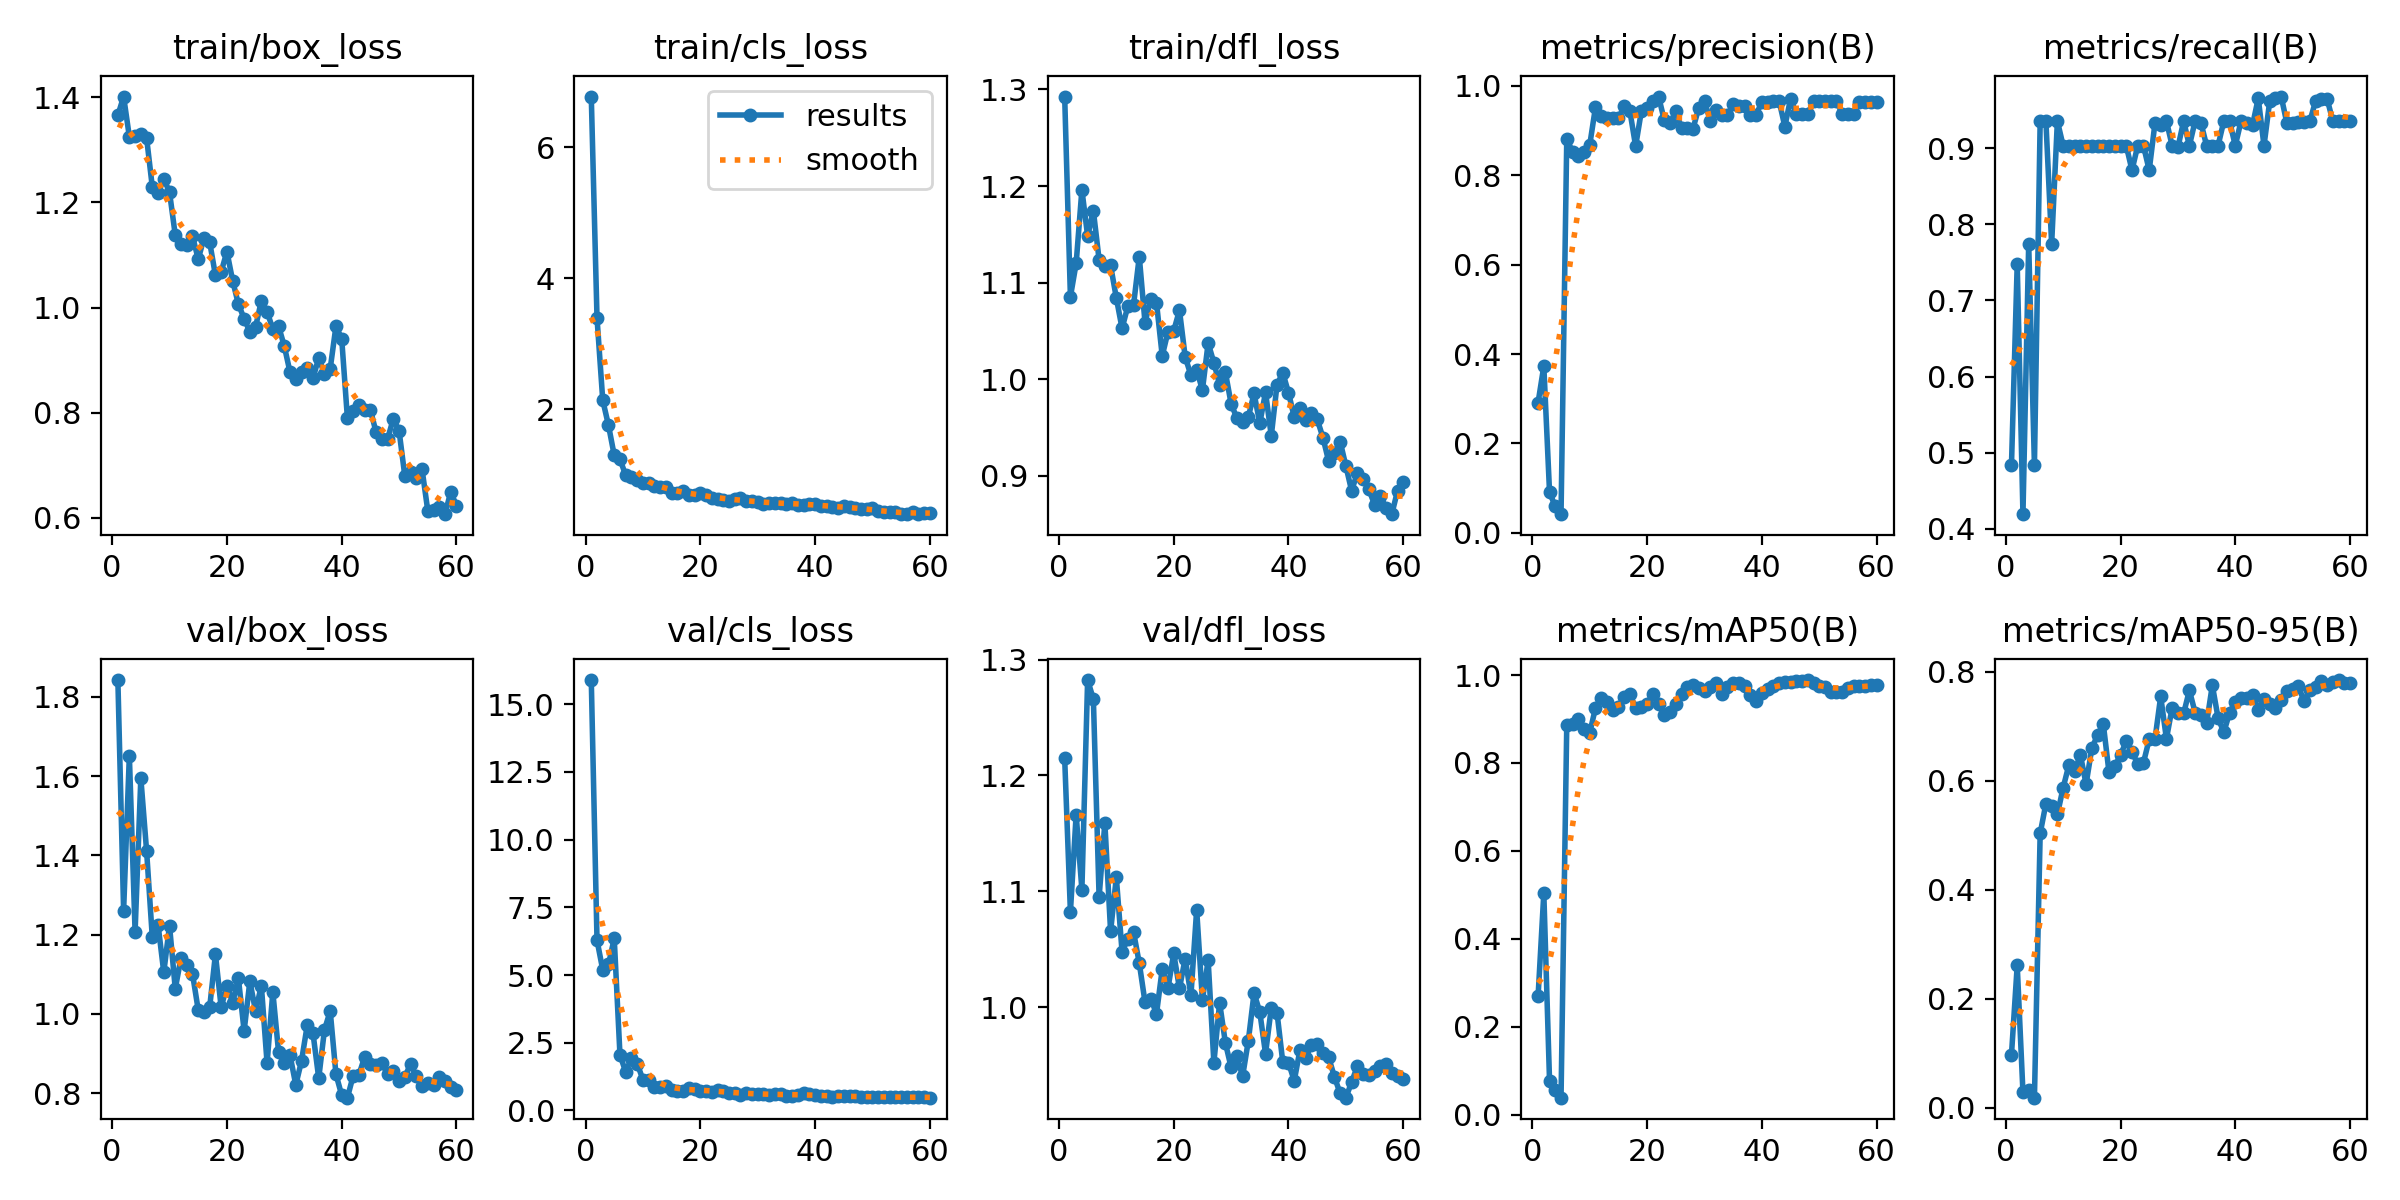

The data file committed next to this chart (first rows):
epoch, time, train/box_loss, train/cls_loss, train/dfl_loss, metrics/precision(B), metrics/recall(B), metrics/mAP50(B), metrics/mAP50-95(B), val/box_loss, val/cls_loss, val/dfl_loss, lr/pg0, lr/pg1, lr/pg2
1, 18.93, 1.365, 6.777, 1.293, 0.2912, 0.4839, 0.269, 0.09755, 1.842, 15.89, 1.215, 0.0006316, 0.0006316, 0.0006316
2, 22.6, 1.401, 3.393, 1.085, 0.3728, 0.7478, 0.5037, 0.2611, 1.261, 6.284, 1.082, 0.001277, 0.001277, 0.001277
3, 26.27, 1.325, 2.135, 1.12, 0.09037, 0.4194, 0.0758, 0.02837, 1.652, 5.187, 1.166, 0.0019, 0.0019, 0.0019
4, 29.7, 1.326, 1.752, 1.196, 0.05904, 0.7742, 0.05599, 0.03265, 1.207, 5.392, 1.102, 0.001901, 0.001901, 0.001901
5, 33.06, 1.33, 1.294, 1.148, 0.04163, 0.4839, 0.03851, 0.01856, 1.595, 6.35, 1.282, 0.001868, 0.001868, 0.001868
6, 36.54, 1.323, 1.233, 1.174, 0.8815, 0.9355, 0.8872, 0.5034, 1.412, 2.048, 1.266, 0.001835, 0.001835, 0.001835
7, 39.98, 1.229, 0.9888, 1.124, 0.8525, 0.9355, 0.8883, 0.558, 1.193, 1.421, 1.095, 0.001802, 0.001802, 0.001802
8, 43.42, 1.218, 0.9568, 1.117, 0.8427, 0.7742, 0.8991, 0.5533, 1.225, 1.935, 1.159, 0.001769, 0.001769, 0.001769
9, 46.8, 1.245, 0.9165, 1.118, 0.851, 0.9355, 0.878, 0.5381, 1.105, 1.729, 1.066, 0.001736, 0.001736, 0.001736
10, 50.13, 1.219, 0.8764, 1.084, 0.8675, 0.9032, 0.8684, 0.587, 1.223, 1.135, 1.112, 0.001703, 0.001703, 0.001703
11, 53.56, 1.138, 0.8631, 1.053, 0.952, 0.9032, 0.9251, 0.6288, 1.063, 1.124, 1.048, 0.00167, 0.00167, 0.00167
12, 57.08, 1.12, 0.8236, 1.076, 0.9317, 0.9032, 0.948, 0.6171, 1.141, 0.8703, 1.059, 0.001637, 0.001637, 0.001637
13, 60.49, 1.119, 0.8125, 1.077, 0.9271, 0.9032, 0.9388, 0.648, 1.124, 0.8577, 1.065, 0.001604, 0.001604, 0.001604
14, 64.21, 1.136, 0.8148, 1.127, 0.9271, 0.9032, 0.9208, 0.5937, 1.101, 0.8856, 1.038, 0.001571, 0.001571, 0.001571
15, 67.78, 1.092, 0.7216, 1.059, 0.9274, 0.9032, 0.9273, 0.6595, 1.01, 0.7614, 1.005, 0.001538, 0.001538, 0.001538
16, 71.53, 1.132, 0.7193, 1.083, 0.9544, 0.9032, 0.9506, 0.6839, 1.004, 0.7085, 1.007, 0.001505, 0.001505, 0.001505
17, 75.17, 1.124, 0.7488, 1.079, 0.9434, 0.9032, 0.9568, 0.704, 1.017, 0.7102, 0.9945, 0.001472, 0.001472, 0.001472
18, 78.63, 1.061, 0.6843, 1.024, 0.8651, 0.9032, 0.9247, 0.6152, 1.15, 0.8308, 1.033, 0.001439, 0.001439, 0.001439
19, 82.13, 1.068, 0.6923, 1.049, 0.9438, 0.9032, 0.9283, 0.6262, 1.016, 0.7971, 1.017, 0.001406, 0.001406, 0.001406
20, 85.52, 1.106, 0.7181, 1.05, 0.9494, 0.9032, 0.9348, 0.6473, 1.071, 0.732, 1.046, 0.001373, 0.001373, 0.001373
21, 88.86, 1.051, 0.6934, 1.071, 0.9659, 0.9032, 0.9564, 0.6723, 1.028, 0.7332, 1.016, 0.00134, 0.00134, 0.00134
22, 92.19, 1.006, 0.6394, 1.023, 0.9761, 0.871, 0.9339, 0.6534, 1.09, 0.6804, 1.042, 0.001307, 0.001307, 0.001307
23, 95.6, 0.979, 0.6324, 1.004, 0.9228, 0.9032, 0.9092, 0.6305, 0.9568, 0.7388, 1.01, 0.001274, 0.001274, 0.001274
24, 99.05, 0.9536, 0.6179, 1.01, 0.9171, 0.9032, 0.9171, 0.6332, 1.082, 0.7278, 1.084, 0.001241, 0.001241, 0.001241
25, 102.6, 0.9634, 0.5902, 0.9888, 0.9433, 0.871, 0.9345, 0.676, 1.007, 0.6599, 1.006, 0.001208, 0.001208, 0.001208
26, 106, 1.013, 0.6305, 1.038, 0.906, 0.9325, 0.9578, 0.6758, 1.071, 0.6503, 1.041, 0.001175, 0.001175, 0.001175
27, 109.4, 0.9921, 0.6363, 1.017, 0.9058, 0.9309, 0.9728, 0.7546, 0.8754, 0.5827, 0.9523, 0.001142, 0.001142, 0.001142
28, 112.9, 0.9591, 0.5909, 0.9944, 0.9044, 0.9355, 0.9774, 0.6769, 1.055, 0.6462, 1.004, 0.001109, 0.001109, 0.001109
29, 116.2, 0.9646, 0.6011, 1.007, 0.9507, 0.9032, 0.9703, 0.734, 0.9036, 0.5995, 0.9695, 0.001076, 0.001076, 0.001076
30, 119.7, 0.9267, 0.5762, 0.9747, 0.9654, 0.9009, 0.9637, 0.725, 0.8767, 0.6104, 0.9483, 0.001043, 0.001043, 0.001043
31, 123.1, 0.877, 0.5567, 0.9599, 0.9224, 0.9355, 0.9735, 0.7235, 0.8954, 0.5996, 0.9581, 0.00101, 0.00101, 0.00101
32, 126.5, 0.864, 0.5663, 0.9554, 0.9465, 0.9032, 0.982, 0.7658, 0.8206, 0.5865, 0.9405, 0.000977, 0.000977, 0.000977
33, 129.9, 0.8776, 0.5676, 0.9609, 0.9353, 0.9355, 0.958, 0.7251, 0.881, 0.6031, 0.9711, 0.000944, 0.000944, 0.000944
34, 133.4, 0.8853, 0.5612, 0.9853, 0.9354, 0.9336, 0.9721, 0.7215, 0.9714, 0.6067, 1.012, 0.000911, 0.000911, 0.000911
35, 136.8, 0.8657, 0.5552, 0.9545, 0.9583, 0.9032, 0.9815, 0.7054, 0.951, 0.545, 0.9959, 0.000878, 0.000878, 0.000878
36, 140.1, 0.9043, 0.5717, 0.9866, 0.9547, 0.9032, 0.9814, 0.7753, 0.8375, 0.5468, 0.9601, 0.000845, 0.000845, 0.000845
37, 143.7, 0.8739, 0.5397, 0.9414, 0.9551, 0.9032, 0.9759, 0.7152, 0.9599, 0.5865, 0.9996, 0.000812, 0.000812, 0.000812
38, 147.1, 0.8838, 0.5402, 0.9942, 0.9352, 0.9355, 0.9536, 0.6889, 1.007, 0.628, 0.9955, 0.000779, 0.000779, 0.000779
39, 150.5, 0.9645, 0.5534, 1.007, 0.9352, 0.9355, 0.9401, 0.7245, 0.8475, 0.6041, 0.9529, 0.000746, 0.000746, 0.000746
40, 153.8, 0.9409, 0.5539, 0.9861, 0.9644, 0.9032, 0.9586, 0.745, 0.7948, 0.5514, 0.9523, 0.000713, 0.000713, 0.000713
41, 157.2, 0.7892, 0.518, 0.961, 0.9644, 0.9355, 0.968, 0.7511, 0.7884, 0.5237, 0.9367, 0.00068, 0.00068, 0.00068
42, 160.6, 0.8031, 0.5212, 0.97, 0.9666, 0.9331, 0.9756, 0.7517, 0.8438, 0.5296, 0.9633, 0.000647, 0.000647, 0.000647
43, 164, 0.8146, 0.498, 0.9575, 0.9665, 0.93, 0.9821, 0.7579, 0.8458, 0.509, 0.9561, 0.000614, 0.000614, 0.000614
44, 167.4, 0.8049, 0.4936, 0.9646, 0.9089, 0.9655, 0.9842, 0.7306, 0.8911, 0.5251, 0.9679, 0.000581, 0.000581, 0.000581
45, 170.8, 0.8059, 0.5225, 0.9587, 0.9716, 0.9032, 0.9848, 0.7496, 0.873, 0.5346, 0.9688, 0.000548, 0.000548, 0.000548
46, 174.2, 0.7625, 0.5016, 0.9397, 0.9371, 0.9616, 0.9873, 0.7407, 0.8719, 0.5253, 0.961, 0.000515, 0.000515, 0.000515
47, 177.6, 0.75, 0.4869, 0.9152, 0.9374, 0.966, 0.9864, 0.7343, 0.8758, 0.53, 0.957, 0.000482, 0.000482, 0.000482
48, 180.9, 0.7507, 0.4746, 0.9235, 0.9368, 0.9677, 0.9887, 0.7476, 0.8481, 0.4997, 0.9401, 0.000449, 0.000449, 0.000449
49, 184.3, 0.7886, 0.4799, 0.9356, 0.9666, 0.9324, 0.9811, 0.7653, 0.8547, 0.4808, 0.9258, 0.000416, 0.000416, 0.000416
50, 187.7, 0.7658, 0.4811, 0.9103, 0.9666, 0.9328, 0.976, 0.7681, 0.8311, 0.5008, 0.9221, 0.000383, 0.000383, 0.000383
51, 198.5, 0.6797, 0.4423, 0.8846, 0.9666, 0.9348, 0.9732, 0.7734, 0.8397, 0.4929, 0.9355, 0.00035, 0.00035, 0.00035
52, 201.9, 0.6883, 0.4327, 0.9031, 0.9666, 0.934, 0.9613, 0.7454, 0.8742, 0.5061, 0.9494, 0.000317, 0.000317, 0.000317
53, 205.3, 0.6761, 0.4265, 0.8972, 0.9657, 0.9355, 0.9613, 0.7664, 0.8418, 0.4968, 0.9426, 0.000284, 0.000284, 0.000284
54, 208.6, 0.6929, 0.4196, 0.886, 0.9371, 0.962, 0.9621, 0.7711, 0.8188, 0.4931, 0.9416, 0.000251, 0.000251, 0.000251
55, 211.9, 0.6139, 0.3974, 0.8702, 0.9373, 0.9646, 0.9708, 0.7824, 0.8245, 0.4815, 0.9454, 0.000218, 0.000218, 0.000218
56, 215.5, 0.6143, 0.4022, 0.8793, 0.9373, 0.9646, 0.9754, 0.7759, 0.8194, 0.4855, 0.9498, 0.000185, 0.000185, 0.000185
57, 218.8, 0.6202, 0.426, 0.8669, 0.9631, 0.9355, 0.9758, 0.7807, 0.8394, 0.4911, 0.9515, 0.000152, 0.000152, 0.000152
58, 222.2, 0.6072, 0.3939, 0.8604, 0.9631, 0.9355, 0.9755, 0.7848, 0.8304, 0.4895, 0.9437, 0.000119, 0.000119, 0.000119
59, 225.6, 0.6499, 0.4131, 0.8844, 0.9631, 0.9355, 0.9771, 0.7792, 0.8154, 0.4823, 0.941, 8.6e-05, 8.6e-05, 8.6e-05
60, 229, 0.6232, 0.4158, 0.8937, 0.9634, 0.9355, 0.9782, 0.7786, 0.8084, 0.4694, 0.938, 5.3e-05, 5.3e-05, 5.3e-05
